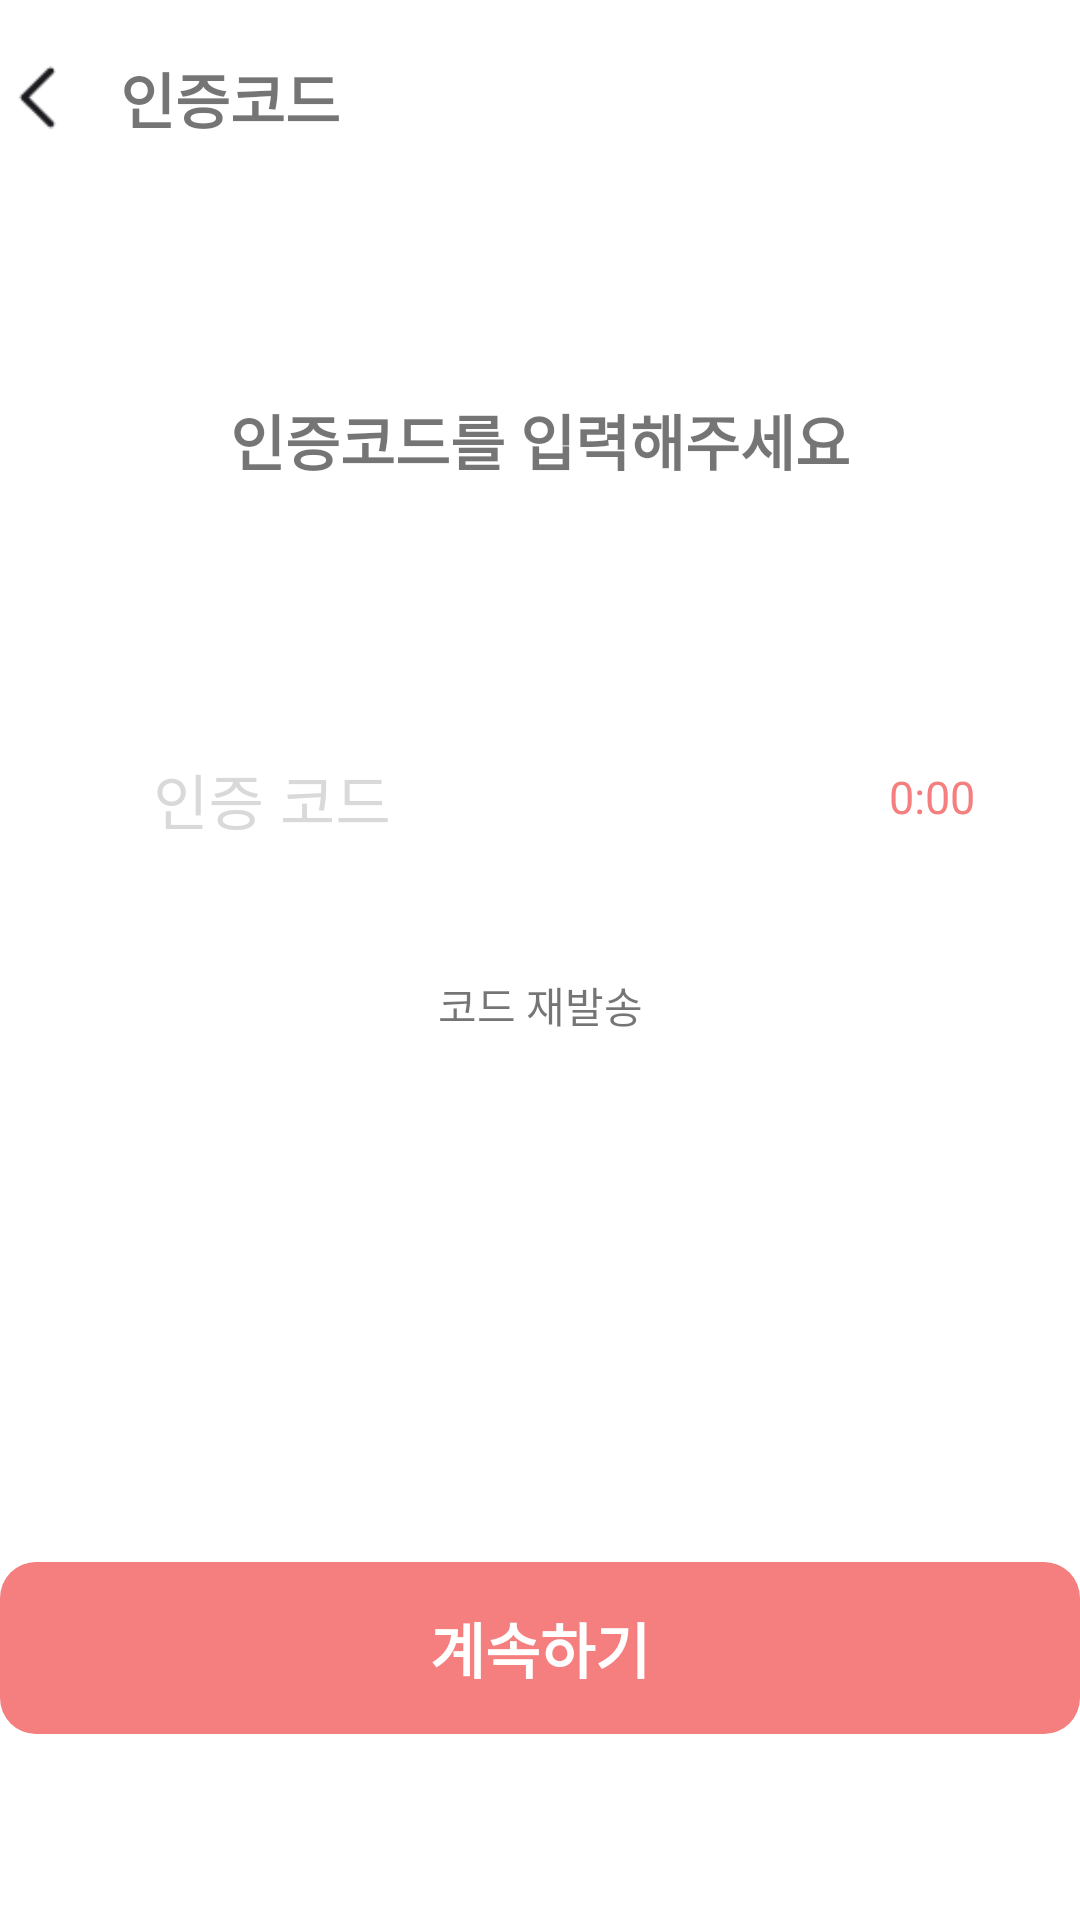

Android layout source for this screen:
<!-- AndroidManifest.xml: application theme Theme.HBC -->
<!-- res/layout/fragement_forget2.xml -->
<?xml version="1.0" encoding="utf-8"?>
<androidx.constraintlayout.widget.ConstraintLayout xmlns:android="http://schemas.android.com/apk/res/android"
    android:layout_width="match_parent"
    android:layout_height="match_parent"
    xmlns:app="http://schemas.android.com/apk/res-auto"
    android:background="@color/white"
    android:clickable="true"
    android:layout_marginHorizontal="@dimen/login_margin">
    <ImageView
        android:id="@+id/iv_forget2_back"
        android:layout_width="25dp"
        android:layout_height="25dp"
        app:layout_constraintTop_toTopOf="parent"
        app:layout_constraintLeft_toLeftOf="parent"
        app:layout_constraintRight_toLeftOf="@id/tv_forget2_title"
        android:src="@drawable/ic_back"
        android:layout_marginTop="@dimen/login_margin">
    </ImageView>
    <TextView
        android:id="@+id/tv_forget2_title"
        android:layout_width="wrap_content"
        android:layout_height="wrap_content"
        app:layout_constraintLeft_toRightOf="@id/iv_forget2_back"
        app:layout_constraintTop_toTopOf="@id/iv_forget2_back"
        app:layout_constraintBottom_toBottomOf="@id/iv_forget2_back"
        android:text="인증코드"
        android:textSize="20sp"
        android:textStyle="bold"
        android:layout_marginLeft="15dp">
    </TextView>

    <TextView
        android:id="@+id/tv_forget2_subtitle"
        android:layout_width="wrap_content"
        android:layout_height="wrap_content"
        app:layout_constraintTop_toTopOf="parent"
        app:layout_constraintLeft_toLeftOf="parent"
        app:layout_constraintRight_toRightOf="parent"
        app:layout_constraintBottom_toTopOf="@id/til_forget2_phone_auth"
        android:text="인증코드를 입력해주세요"
        android:textSize="20sp"
        android:textStyle="bold"
        android:layout_marginTop="@dimen/login_subtitle_margin">
    </TextView>


    <TextView
        android:id="@+id/tv_forget2_description"
        android:layout_width="match_parent"
        android:layout_height="wrap_content"
        app:layout_constraintTop_toBottomOf="@id/tv_forget2_subtitle"
        app:layout_constraintLeft_toLeftOf="parent"
        app:layout_constraintRight_toRightOf="parent"
        android:layout_marginTop="@dimen/login_textfield_to_error"
        android:layout_marginBottom="47dp"
        android:textSize="15sp"
        android:gravity="center"
        android:text="작성해주신 휴대폰 번호로 발송된\n인증코드를 입력해주세요"
        android:visibility="invisible">
    </TextView>

    <com.google.android.material.textfield.TextInputLayout
        style="@style/Widget.MaterialComponents.TextInputLayout.OutlinedBox"
        android:id="@+id/til_forget2_phone_auth"
        android:layout_width="match_parent"
        android:layout_height="wrap_content"
        app:layout_constraintTop_toBottomOf="@id/tv_forget2_subtitle"
        app:layout_constraintRight_toRightOf="parent"
        app:layout_constraintLeft_toLeftOf="parent"
        android:layout_marginHorizontal="@dimen/login_textfield_margin"
        android:layout_marginTop="@dimen/login_subtitle_to_textfield"
        android:hint="인증 코드"
        android:textColorHint="@color/hint_text">
        <com.google.android.material.textfield.TextInputEditText
            android:id="@+id/tie_forget2_phone_auth"
            android:layout_height="wrap_content"
            android:layout_width="match_parent"
            android:nextFocusDown="@id/tv_forget2_next"
            android:textSize="20sp"
            android:inputType="number"
            android:background="@color/transparent">
        </com.google.android.material.textfield.TextInputEditText>
    </com.google.android.material.textfield.TextInputLayout>
    <TextView
        android:id="@+id/tv_forget2_resend"
        android:layout_width="wrap_content"
        android:layout_height="wrap_content"
        android:layout_marginTop="@dimen/login_textfield_to_error"
        android:layout_marginBottom="47dp"
        app:layout_constraintTop_toBottomOf="@id/til_forget2_phone_auth"
        app:layout_constraintLeft_toLeftOf="parent"
        app:layout_constraintRight_toRightOf="parent"
        android:text="코드 재발송">
    </TextView>

    <TextView
        android:id="@+id/tv_forget2_phone_time"
        android:layout_width="wrap_content"
        android:layout_height="wrap_content"
        app:layout_constraintTop_toTopOf="@id/til_forget2_phone_auth"
        app:layout_constraintBottom_toBottomOf="@id/til_forget2_phone_auth"
        app:layout_constraintRight_toRightOf="@id/til_forget2_phone_auth"
        android:text="0:00"
        android:textSize="15sp"
        android:textColor="@color/main_color">
    </TextView>

    <TextView
        android:id="@+id/tv_forget2_error"
        android:layout_width="match_parent"
        android:layout_height="wrap_content"
        app:layout_constraintTop_toBottomOf="@id/tv_forget2_resend"
        app:layout_constraintLeft_toLeftOf="parent"
        app:layout_constraintRight_toRightOf="parent"
        android:layout_marginTop="@dimen/login_textfield_to_error"
        android:textSize="15sp"
        android:textColor="@color/main_color"
        android:gravity="center">
    </TextView>

    <TextView
        android:id="@+id/tv_forget2_spacer"
        android:layout_width="match_parent"
        android:layout_height="0dp"
        app:layout_constraintTop_toTopOf="parent"
        app:layout_constraintBottom_toTopOf="@id/tv_forget2_next"
        app:layout_constraintLeft_toLeftOf="parent">
    </TextView>

    <TextView
        android:id="@+id/tv_forget2_next"
        android:layout_width="match_parent"
        android:layout_height="wrap_content"
        app:layout_constraintLeft_toLeftOf="parent"
        app:layout_constraintRight_toRightOf="parent"
        app:layout_constraintBottom_toBottomOf="parent"
        app:layout_constraintTop_toBottomOf="@id/tv_forget2_spacer"
        android:layout_marginTop="18dp"
        android:layout_marginBottom="@dimen/login_next_btn_to_bottom"
        android:text="계속하기"
        android:textSize="20sp"
        android:textStyle="bold"
        android:textColor="@color/white"
        android:gravity="center"
        android:background="@drawable/item_highlighted_btn"
        android:paddingVertical="14dp">
    </TextView>


    <com.airbnb.lottie.LottieAnimationView
        android:id="@+id/lav_forget2_loading"
        android:layout_width="match_parent"
        android:layout_height="match_parent"
        app:layout_constraintTop_toTopOf="parent"
        app:layout_constraintRight_toRightOf="parent"
        app:layout_constraintLeft_toLeftOf="parent"
        app:layout_constraintBottom_toBottomOf="parent"
        app:lottie_fileName="login_loading.json"
        app:lottie_autoPlay="true"
        app:lottie_loop="true"
        android:background="@color/white"
        android:visibility="invisible">

    </com.airbnb.lottie.LottieAnimationView>
</androidx.constraintlayout.widget.ConstraintLayout>
<!-- resources referenced by this layout -->
<resources>
  <color name="hint_text">#d9d9d9</color>
  <color name="main_color">#f47f7e</color>
  <color name="transparent">#00000000</color>
  <color name="white">#FFFFFFFF</color>
  <dimen name="login_margin">20dp</dimen>
  <dimen name="login_next_btn_to_bottom">62dp</dimen>
  <dimen name="login_subtitle_margin">132dp</dimen>
  <dimen name="login_subtitle_to_textfield">71dp</dimen>
  <dimen name="login_textfield_margin">35dp</dimen>
  <dimen name="login_textfield_to_error">26dp</dimen>
  <!-- drawable ic_back (drawable) -->
  <vector xmlns:android="http://schemas.android.com/apk/res/android"
      android:width="35dp"
      android:height="35dp"
      android:viewportWidth="35"
      android:viewportHeight="35">
    <group>
      <clip-path
          android:pathData="M0,0h35v35h-35z"/>
      <path
          android:pathData="M17.5,29.167L5.833,17.5L17.5,5.833L19.578,7.875L11.411,16.042H29.167V18.958H11.411L19.578,27.125L17.5,29.167Z"
          android:fillColor="#1C1B1F"/>
    </group>
  </vector>
  <!-- drawable item_highlighted_btn (drawable) -->
  <?xml version="1.0" encoding="utf-8"?>
  <shape
      xmlns:android="http://schemas.android.com/apk/res/android"
      android:shape="rectangle">
      <solid android:color="@color/main_color" />
      <corners
          android:radius="12dp">
      </corners>
  </shape>
  <style name="Theme.HBC" parent="Theme.MaterialComponents.DayNight.DarkActionBar">
          
          <item name="colorPrimary">@color/purple_500</item>
          <item name="colorPrimaryVariant">@color/purple_700</item>
          <item name="colorOnPrimary">@color/white</item>
          
          <item name="colorSecondary">@color/teal_200</item>
          <item name="colorSecondaryVariant">@color/teal_700</item>
          <item name="colorOnSecondary">@color/black</item>
          
          <item name="android:statusBarColor">?attr/colorPrimaryVariant</item>
          
      </style>
  <color name="purple_500">#FF6200EE</color>
  <color name="purple_700">#FF3700B3</color>
  <color name="teal_200">#FF03DAC5</color>
  <color name="teal_700">#FF018786</color>
  <color name="black">#FF000000</color>
</resources>
